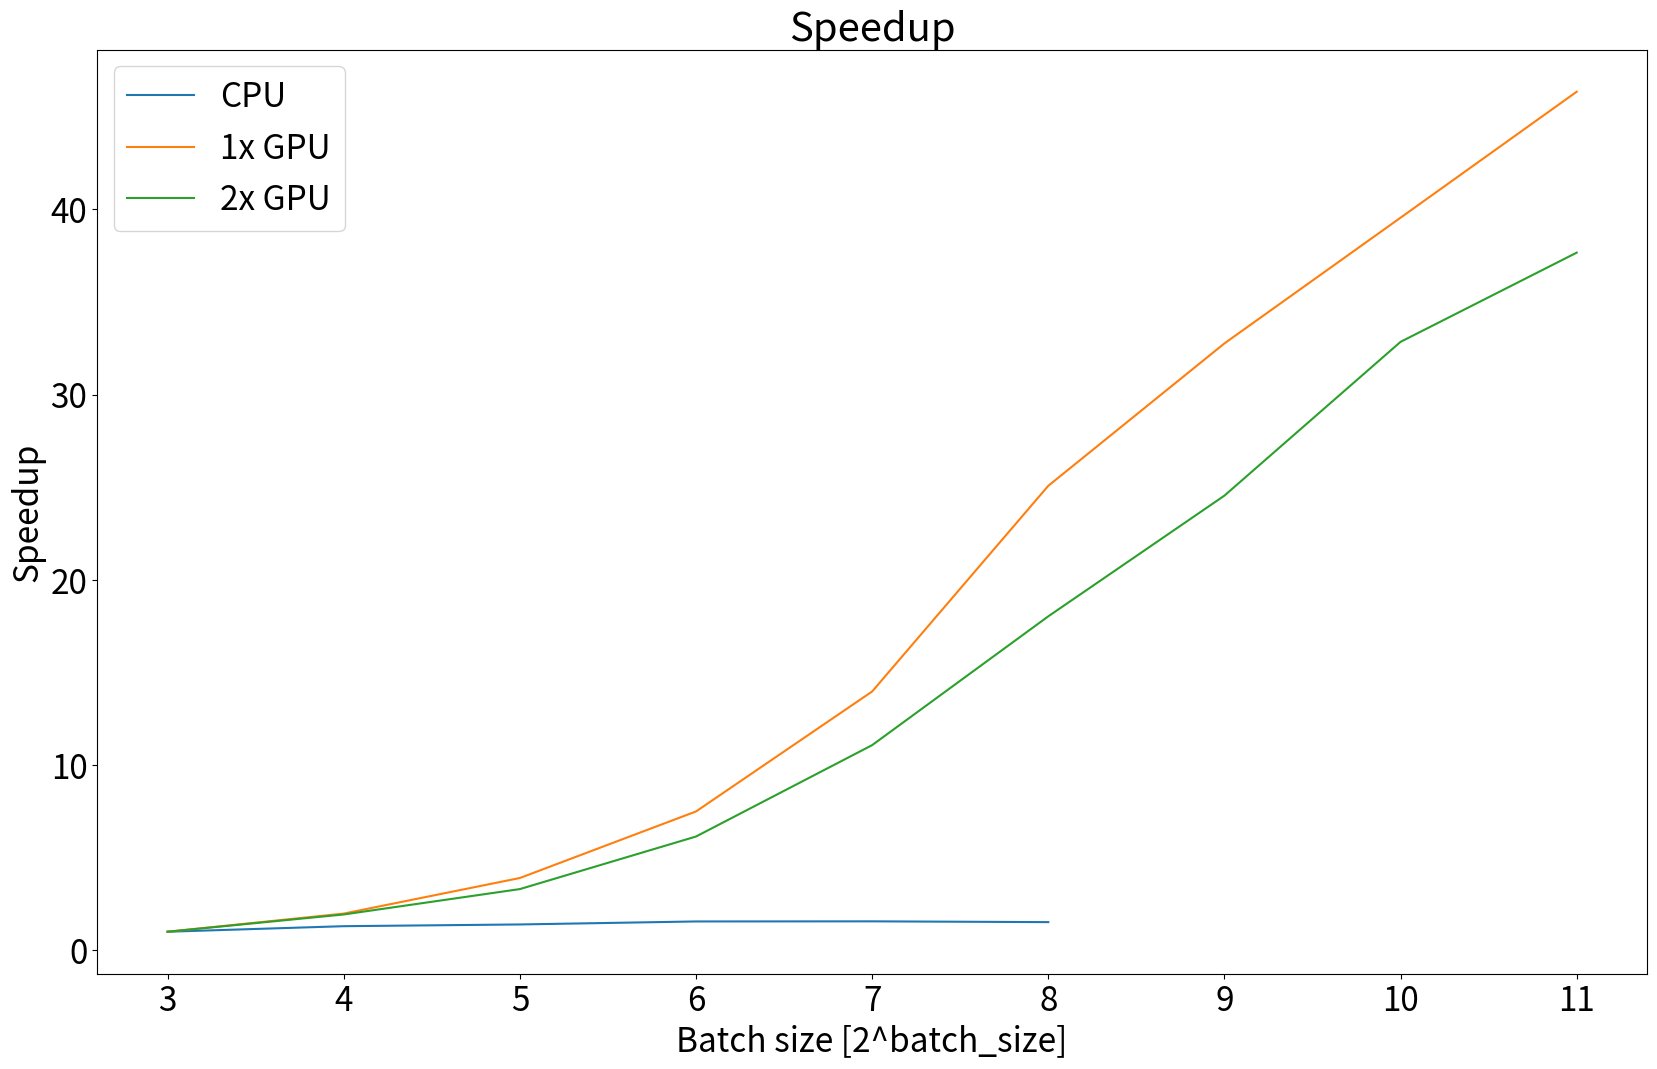
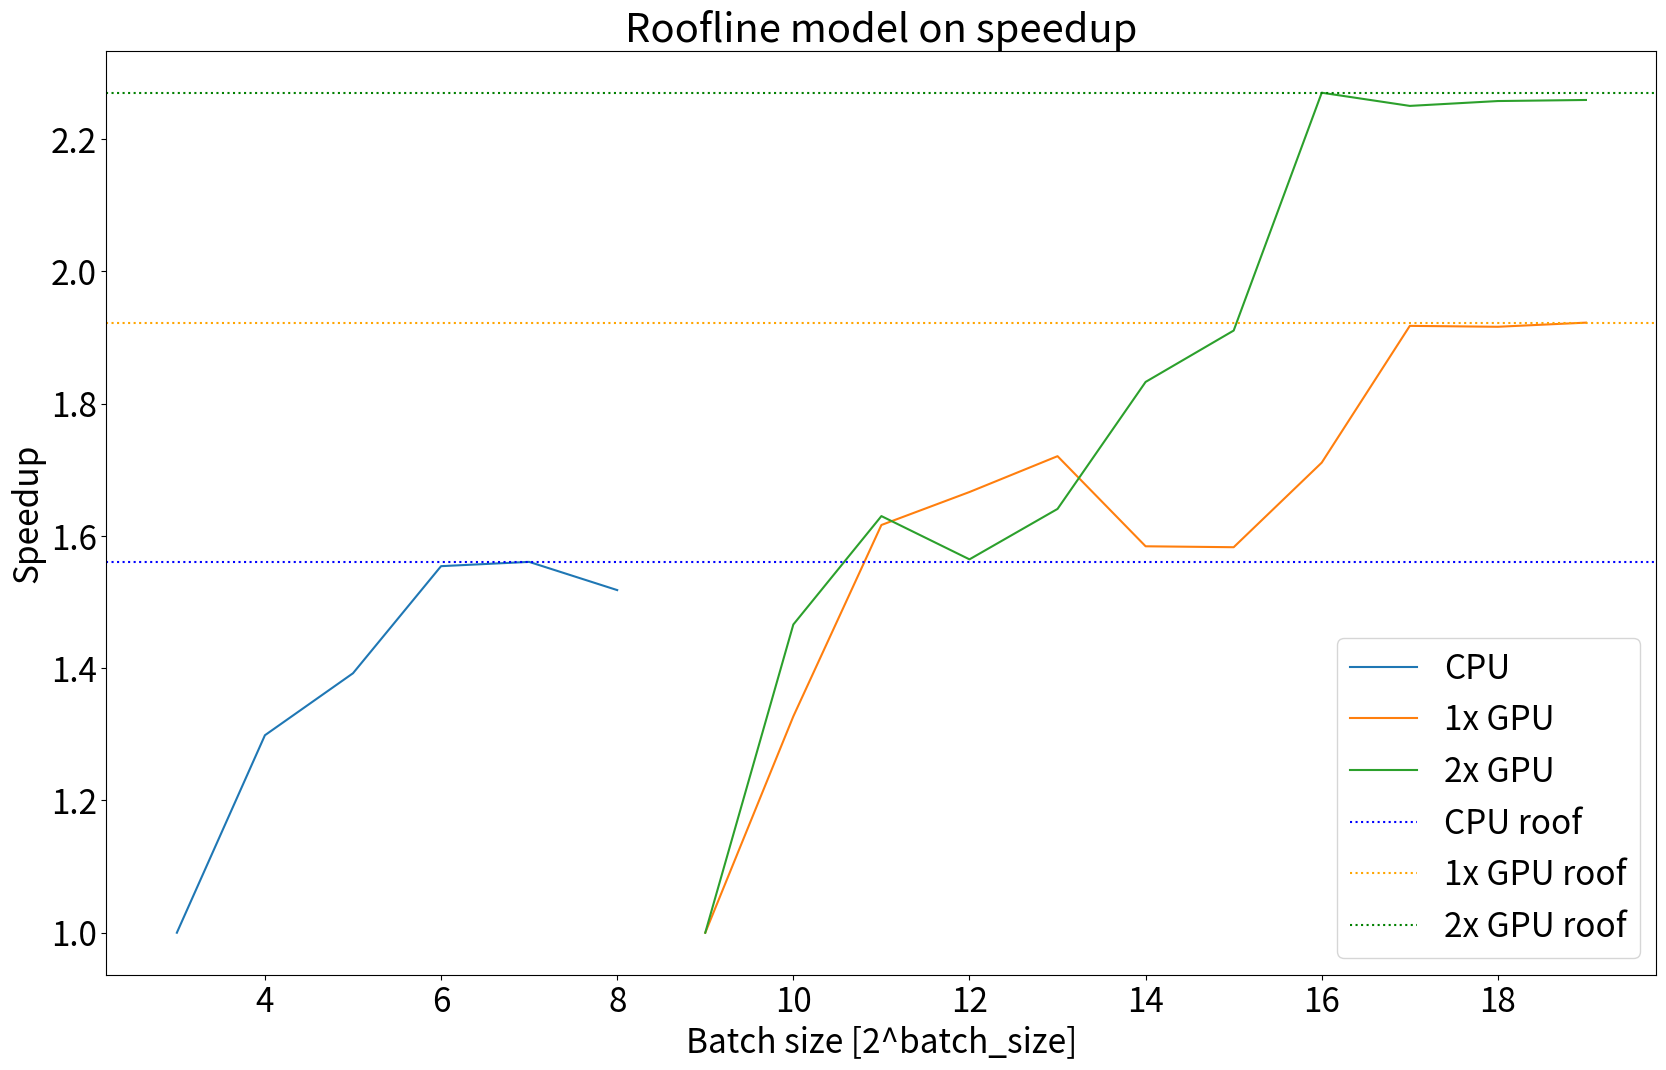
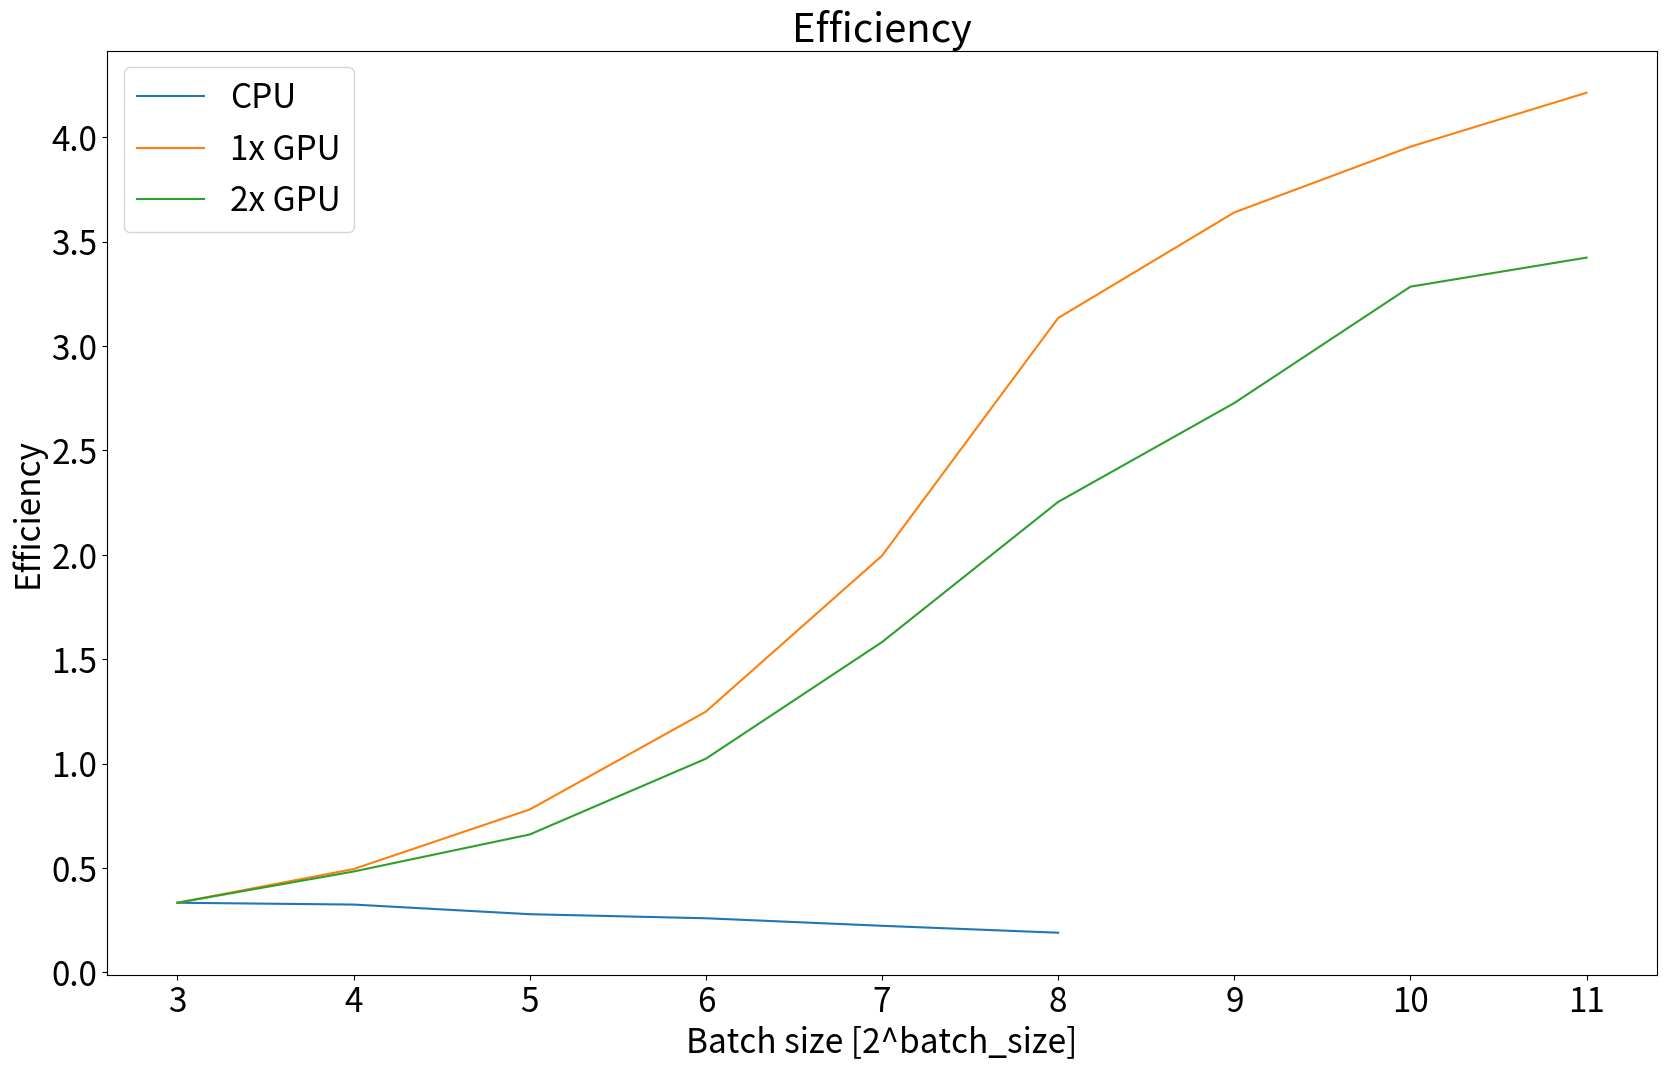
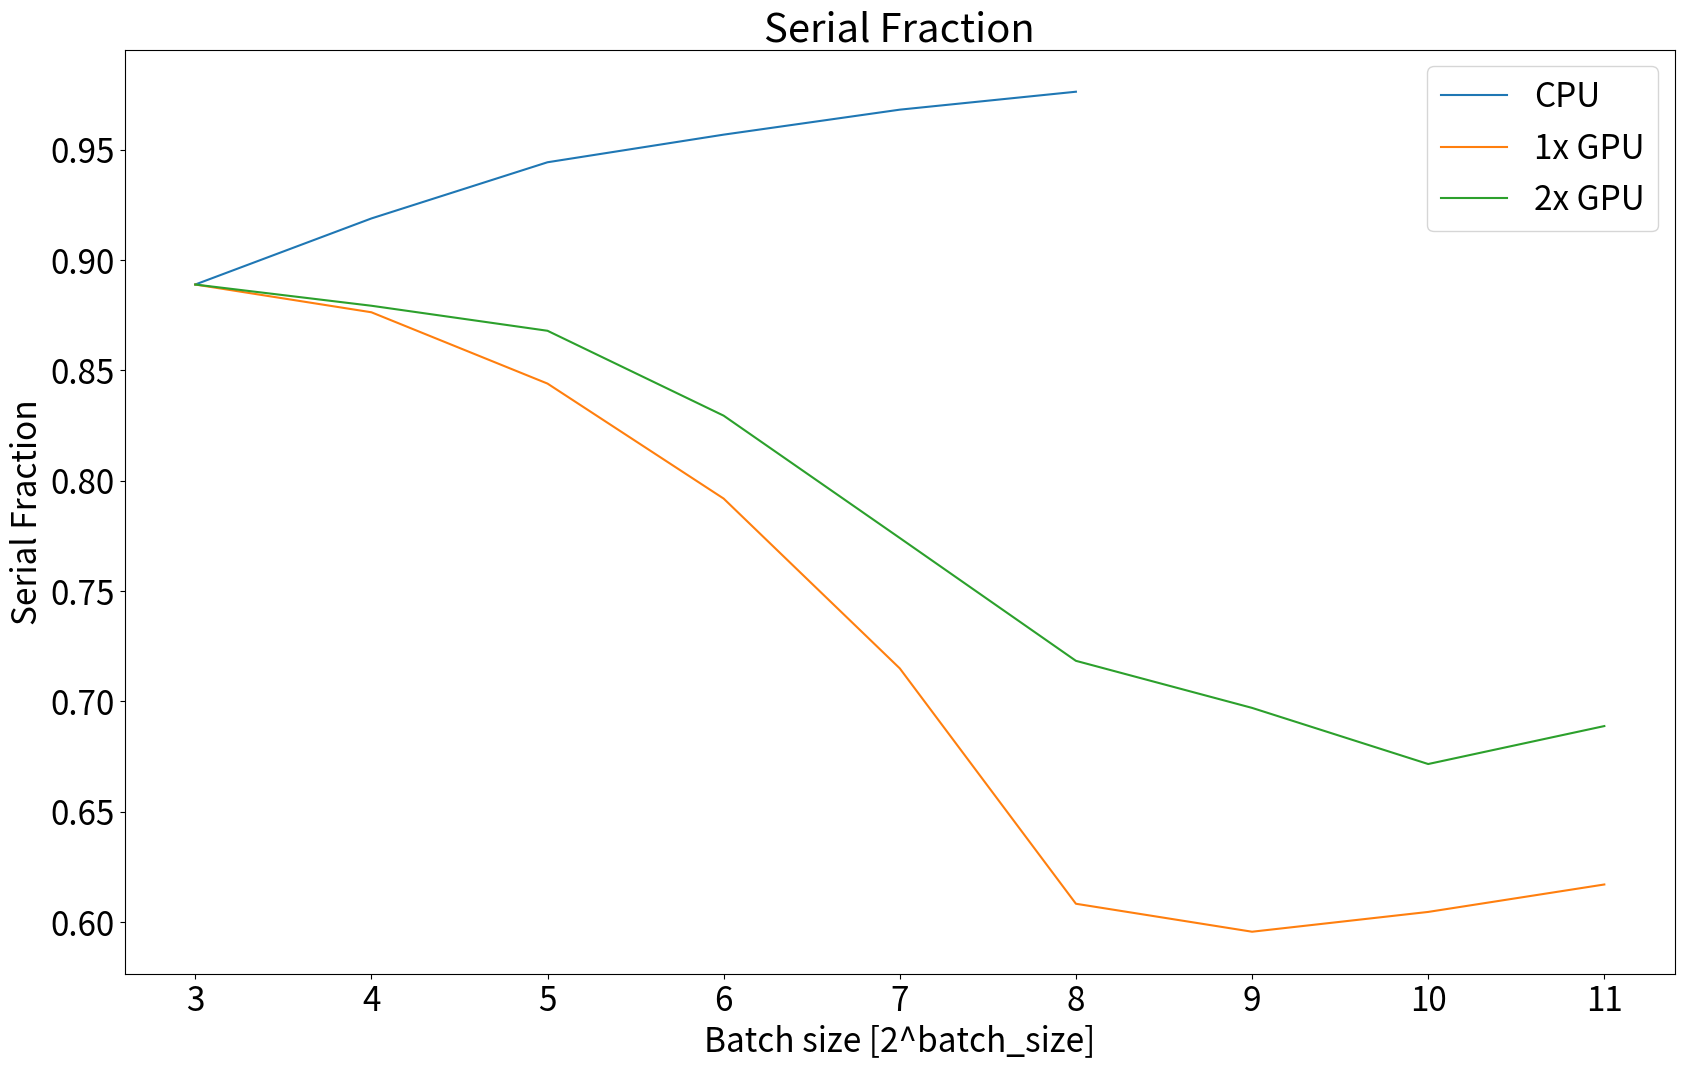
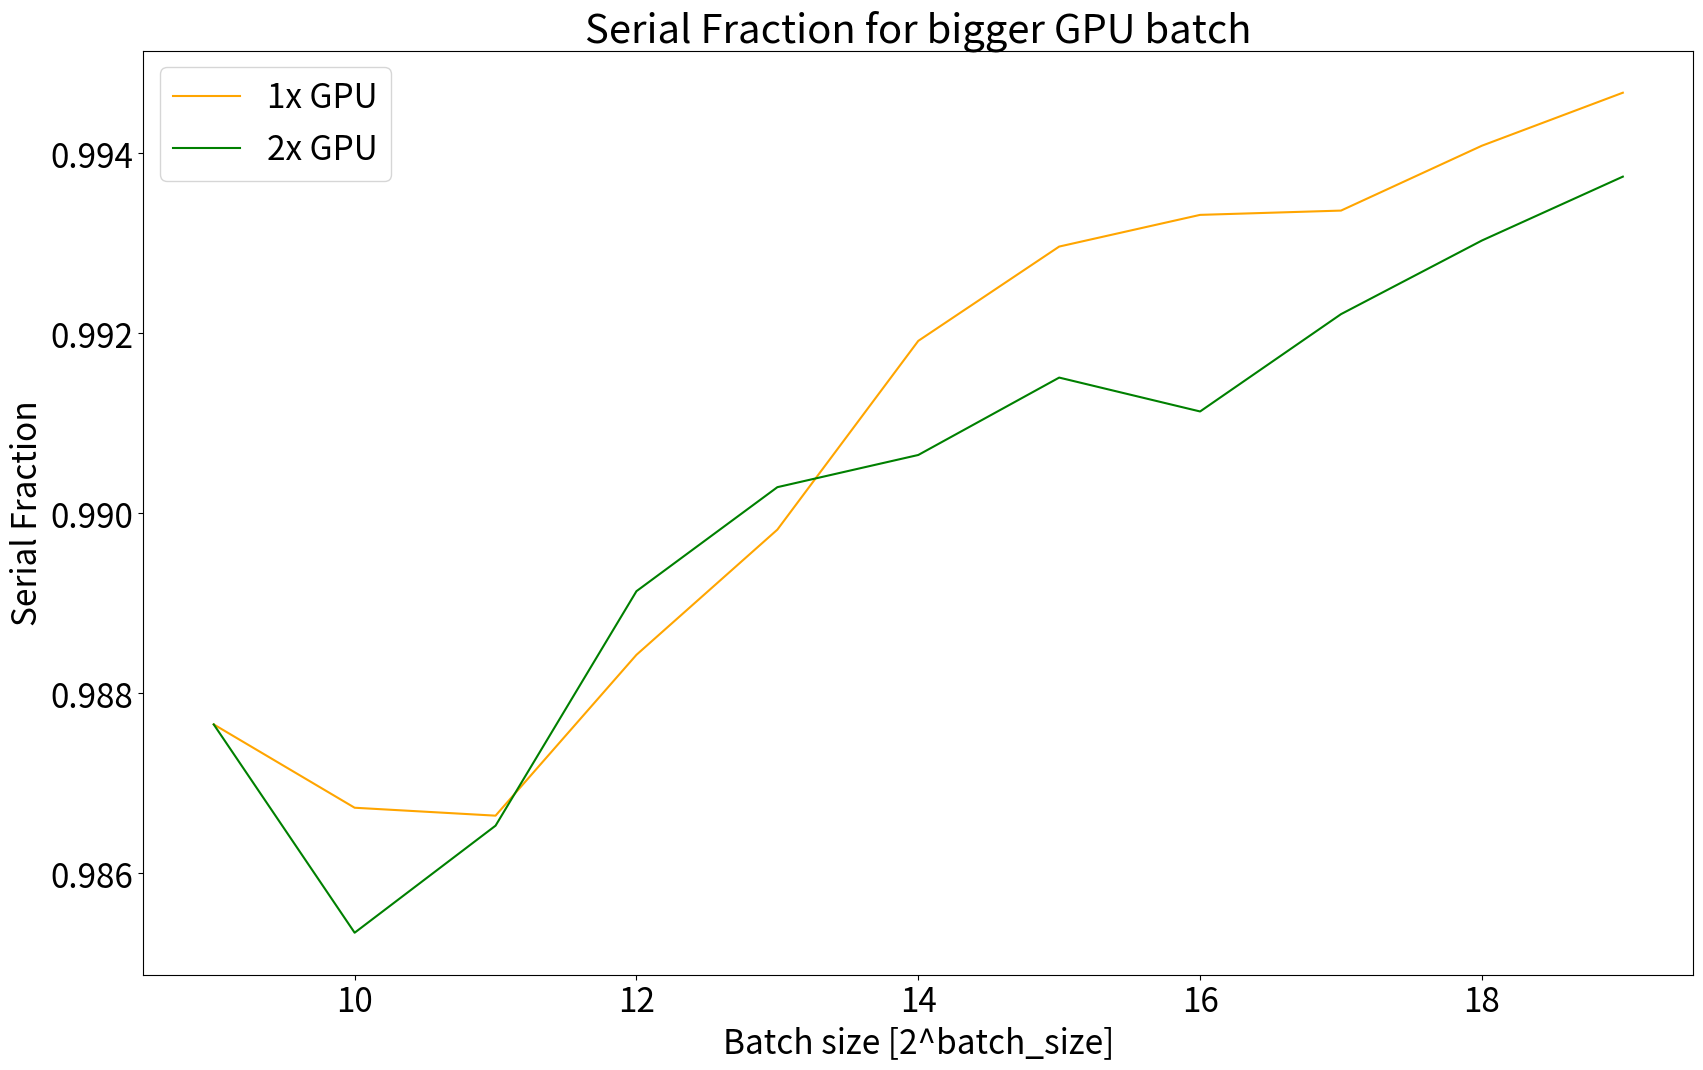

These figures' Python source, in order:
"""
Statistics
"""

import math
import matplotlib.pyplot as plt

# results = [301.5283, 290.0063, 317.0638, 409.4627, 540.5675, 564.0306, 823.7327, 1083.4349]
# gpus_num=range(1,len(results)+1)

cpu_stats = [(8, 395.601097881794), (16, 304.63434541225433), (32, 284.1278433203697), (64, 254.52484291791916), (128, 253.47213745117188), (256, 260.5937339067459)]
# base_cpu_time = cpu_stats[0][1]
# cpu_stats_x = [i[0] for i in cpu_stats]
# cpu_stats_y = [i[1] for i in cpu_stats]
gpu_1_stats = [(8, 232.82304418087006), (16, 117.64689600467682), (32, 59.69391429424286), (64, 31.07266902923584), (128, 16.66574651002884), (256, 9.285167515277863), (512, 7.106492400169373), (1024, 5.886879861354828), (2048, 5.02317214012146)]
gpu_2_stats = [(8, 204.5360100865364), (16, 105.8844422698021), (32, 61.94584774971008), (64, 33.31284034252167), (128, 18.470202684402466), (256, 11.345814824104309), (512, 8.333375930786133), (1024, 6.227170705795288), (2048, 5.430916965007782)]
big_batch_gpu_1_stats = [(512, 8.023683905601501), (1024, 6.045764267444611), (2048, 4.9635767340660095), (4096, 4.815049052238464), (8192, 4.663374602794647), (16384, 5.06444650888443), (32768, 5.068949043750763), (65536, 4.689917623996735), (131072, 4.184209525585175), (262144, 4.187199950218201), (524288, 4.173584878444672)]
big_batch_gpu_2_stats = [(512, 9.075098037719727), (1024, 6.190158247947693), (2048, 5.567627191543579), (4096, 5.800414502620697), (8192, 5.5308215618133545), (16384, 4.951357960700989), (32768, 4.750052452087402), (65536, 3.997591197490692), (131072, 4.032990992069244), (262144, 4.019867241382599), (524288, 4.016986191272736)]
# gpu_2_stats_x = [i[0] for i in gpu_2_stats]
# gpu_2_stats_y = [i[1] for i in gpu_2_stats]

# GPUtime_[h] based on hpc-jobs-hisotory
# cost_of_parallel_system = [0.34, 0.65, 1.07, 1.83, 3.02, 3.79, 7.32, 9.71]

# base_time = results[0]
# cost_of_serial_system = cost_of_parallel_system[0]

# Speedup

speed_cpu_stats = [cpu_stats[0][1]/y for _, y in cpu_stats]
speed_gpu_1_stats = [gpu_1_stats[0][1]/y for _, y in gpu_1_stats]
speed_gpu_2_stats = [gpu_2_stats[0][1]/y for _, y in gpu_2_stats]
norm_batch_cpu_stats = [math.log2(x) for x, _ in cpu_stats]
norm_batch_gpu_1_stats = [math.log2(x) for x, _ in gpu_1_stats]
norm_batch_gpu_2_stats = [math.log2(x) for x, _ in gpu_2_stats]

plt.rcParams['font.size'] = 24
plt.figure(figsize=(20,12))

plt.plot(norm_batch_cpu_stats, speed_cpu_stats, label='CPU')
plt.plot(norm_batch_gpu_1_stats, speed_gpu_1_stats, label='1x GPU')
plt.plot(norm_batch_gpu_2_stats, speed_gpu_2_stats, label='2x GPU')

plt.xlabel('Batch size [2^batch_size]')
plt.ylabel('Speedup')
plt.title('Speedup')
plt.legend()

plt.savefig('speedup.png')
plt.show()

# Speedup

roof_speed_gpu_1_stats = [big_batch_gpu_1_stats[0][1]/y for _, y in big_batch_gpu_1_stats]
roof_speed_gpu_2_stats = [big_batch_gpu_2_stats[0][1]/y for _, y in big_batch_gpu_2_stats]
roof_norm_batch_gpu_1_stats = [math.log2(x) for x, _ in big_batch_gpu_1_stats]
roof_norm_batch_gpu_2_stats = [math.log2(x) for x, _ in big_batch_gpu_2_stats]

roof_cpu_stats = max(speed_cpu_stats)
roof_gpu_1_stats = max(roof_speed_gpu_1_stats)
roof_gpu_2_stats = max(roof_speed_gpu_2_stats)

plt.rcParams['font.size'] = 24
plt.figure(figsize=(20,12))

plt.plot(norm_batch_cpu_stats, speed_cpu_stats, label='CPU')
plt.plot(roof_norm_batch_gpu_1_stats, roof_speed_gpu_1_stats, label='1x GPU')
plt.plot(roof_norm_batch_gpu_2_stats, roof_speed_gpu_2_stats, label='2x GPU')
plt.axhline(y=roof_cpu_stats, color='blue', linestyle=':', label='CPU roof')
plt.axhline(y=roof_gpu_1_stats, color='orange', linestyle=':', label='1x GPU roof')
plt.axhline(y=roof_gpu_2_stats, color='green', linestyle=':', label='2x GPU roof')

plt.xlabel('Batch size [2^batch_size]')
plt.ylabel('Speedup')
plt.title('Roofline model on speedup')
plt.legend()

plt.savefig('roofline.png')
plt.show()

# Normalized speedup

# normalized_speedup_results = [(r/base_time)/(par/ cost_of_serial_system) for r, par in zip(results, cost_of_parallel_system)]
# plt.plot(gpus_num, normalized_speedup_results)

# plt.xlabel('Batch size')
# plt.ylabel('Normalized speedup')
# plt.title('Normalized speedup')

# plt.savefig('normalized_speedup.png')
# plt.show()

# Efficiency

efficiency_cpu_results = [s/gpu for s, gpu in zip(speed_cpu_stats, norm_batch_cpu_stats)]
efficiency_gpu_1_results = [s/gpu for s, gpu in zip(speed_gpu_1_stats, norm_batch_gpu_1_stats)]
efficiency_gpu_2_results = [s/gpu for s, gpu in zip(speed_gpu_2_stats, norm_batch_gpu_2_stats)]

big_batch_efficiency_gpu_1_stats = [s/gpu for s, gpu in zip(roof_speed_gpu_1_stats, roof_norm_batch_gpu_1_stats)]
big_batch_efficiency_gpu_2_stats = [s/gpu for s, gpu in zip(roof_speed_gpu_2_stats, roof_norm_batch_gpu_2_stats)]

plt.rcParams['font.size'] = 24
plt.figure(figsize=(20,12))

plt.plot(norm_batch_cpu_stats, efficiency_cpu_results, label='CPU')
plt.plot(norm_batch_gpu_1_stats, efficiency_gpu_1_results, label='1x GPU')
plt.plot(norm_batch_gpu_2_stats, efficiency_gpu_2_results, label='2x GPU')

plt.xlabel('Batch size [2^batch_size]')
plt.ylabel('Efficiency')
plt.title('Efficiency')
plt.legend()

plt.savefig('efficiency.png')
plt.show()

# Serial Fraction

serial_cpu_results = [1 - (e / gpu) for e, gpu in zip(efficiency_cpu_results, norm_batch_cpu_stats)]
serial_gpu_1_results = [1 - (e / gpu) for e, gpu in zip(efficiency_gpu_1_results, norm_batch_gpu_1_stats)]
serial_gpu_2_results = [1 - (e / gpu) for e, gpu in zip(efficiency_gpu_2_results, norm_batch_gpu_2_stats)]

plt.rcParams['font.size'] = 24
plt.figure(figsize=(20,12))

plt.plot(norm_batch_cpu_stats, serial_cpu_results, label='CPU')
plt.plot(norm_batch_gpu_1_stats, serial_gpu_1_results, label='1x GPU')
plt.plot(norm_batch_gpu_2_stats, serial_gpu_2_results, label='2x GPU')

plt.xlabel('Batch size [2^batch_size]')
plt.ylabel('Serial Fraction')
plt.title('Serial Fraction')
plt.legend()

plt.savefig('serial_fraction.png')
plt.show()

# Serial fraction rooftop

big_batch_serial_gpu_1_results = [1 - (e / gpu) for e, gpu in zip(big_batch_efficiency_gpu_1_stats, roof_norm_batch_gpu_1_stats)]
big_batch_serial_gpu_2_results = [1 - (e / gpu) for e, gpu in zip(big_batch_efficiency_gpu_2_stats, roof_norm_batch_gpu_2_stats)]

plt.rcParams['font.size'] = 24
plt.figure(figsize=(20,12))

plt.plot(roof_norm_batch_gpu_1_stats, big_batch_serial_gpu_1_results, label='1x GPU', color='orange')
plt.plot(roof_norm_batch_gpu_2_stats, big_batch_serial_gpu_2_results, label='2x GPU', color='green')

plt.xlabel('Batch size [2^batch_size]')
plt.ylabel('Serial Fraction')
plt.title('Serial Fraction for bigger GPU batch')
plt.legend()

plt.savefig('serial_fraction_bigger_gpu.png')
plt.show()
